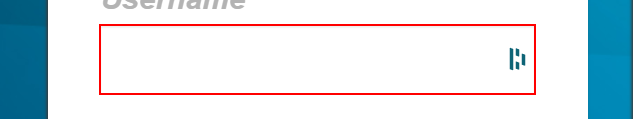
Workflow: Login Devro

Step 1 [then]: type [UserName] into the text box

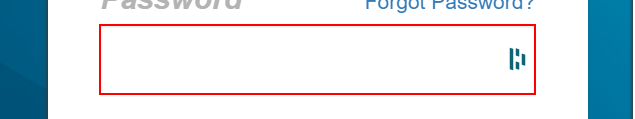
Step 2: type [Password] into the text box

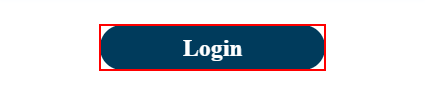
Step 3: click on the button
